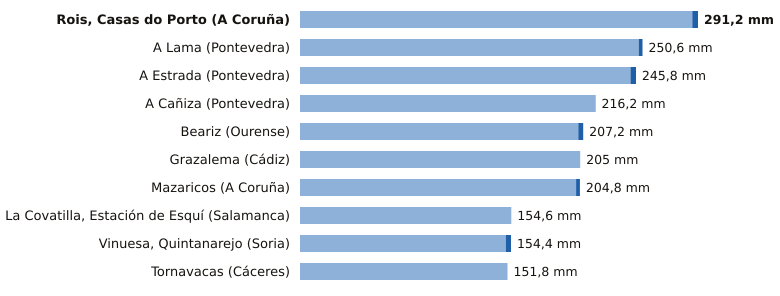

Values plotted in this chart, from the file beside it:
estacion, provincia, indicativo, mm_6_dias_anteriores, mm_hoy, mm_7_dias, horas_de_hoy
Rois, Casas do Porto, A Coruña, 1476R, 287.0, 4.2, 291.2, 10
A Lama, Pontevedra, 1489A, 247.8, 2.8, 250.6, 12
A Estrada, Pontevedra, 1468X, 241.8, 4.0, 245.8, 10
A Cañiza, Pontevedra, 1719, 216.0, 0.2, 216.2, 9
Beariz, Ourense, 1696O, 203.6, 3.6, 207.2, 11
Grazalema, Cádiz, 5911X, 205.0, 0.0, 205.0, 12
Mazaricos, A Coruña, 1406X, 202.0, 2.8, 204.8, 11
La Covatilla, Estación de Esquí, Salamanca, 2491C, 154.6, 0.0, 154.6, 12
Vinuesa, Quintanarejo, Soria, 2005Y, 150.6, 3.8, 154.4, 12
Tornavacas, Cáceres, 3514B, 151.8, 0.0, 151.8, 12
